2-way image classification set "split" from GitHub (LiaoKyle/BSR-UNet); label vocabulary: clean, dirty.

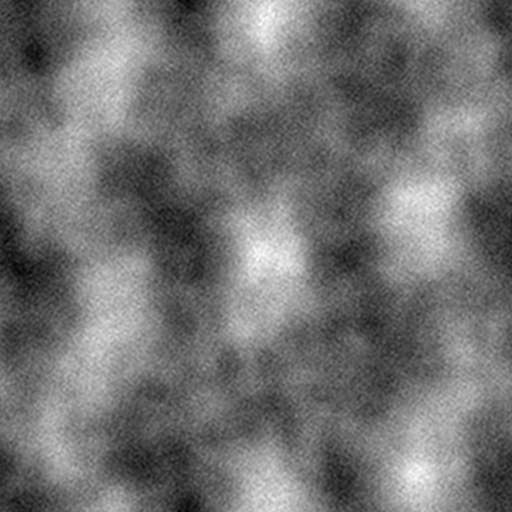
Label: dirty

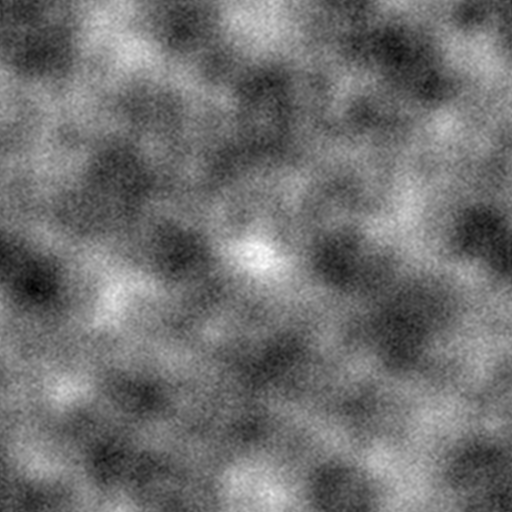
Label: dirty

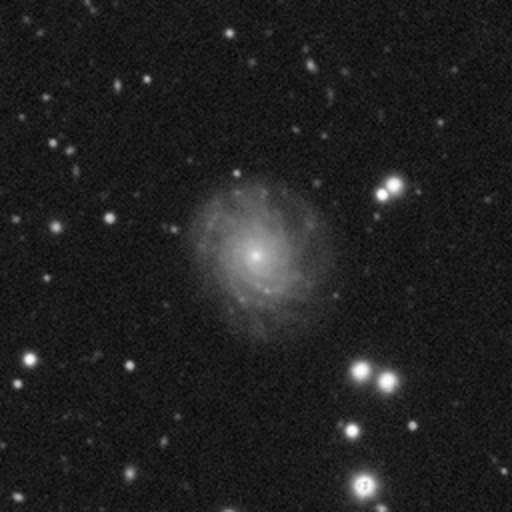
Label: clean

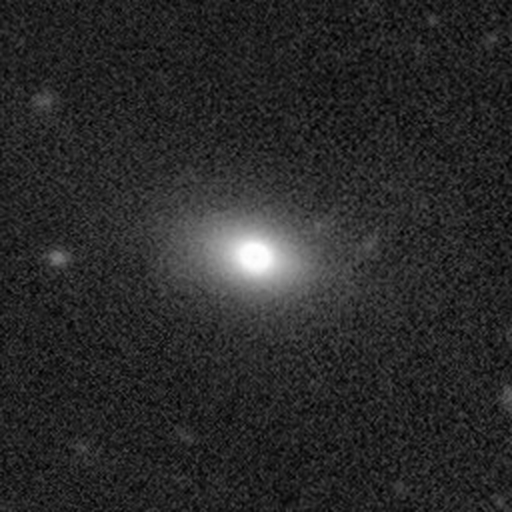
Label: clean

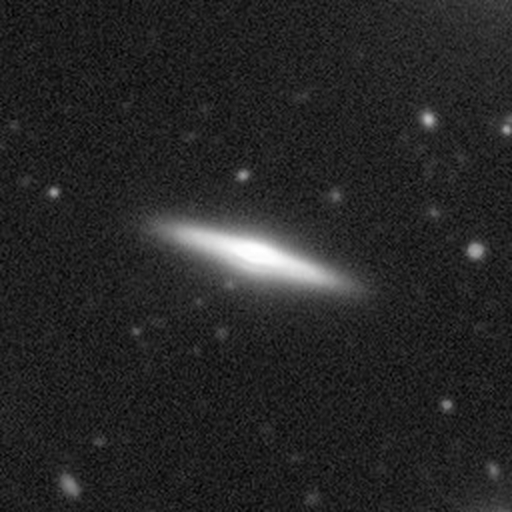
Label: clean

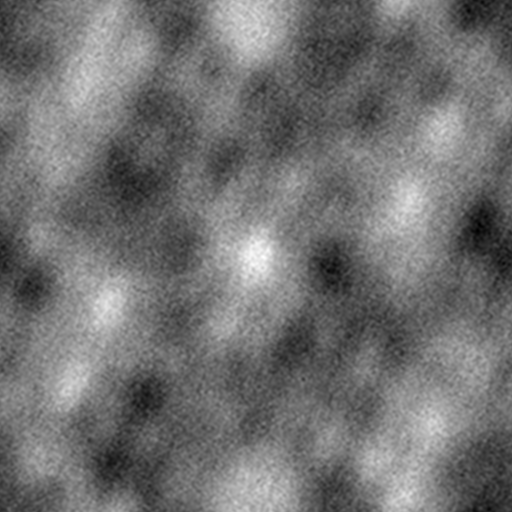
Label: dirty
